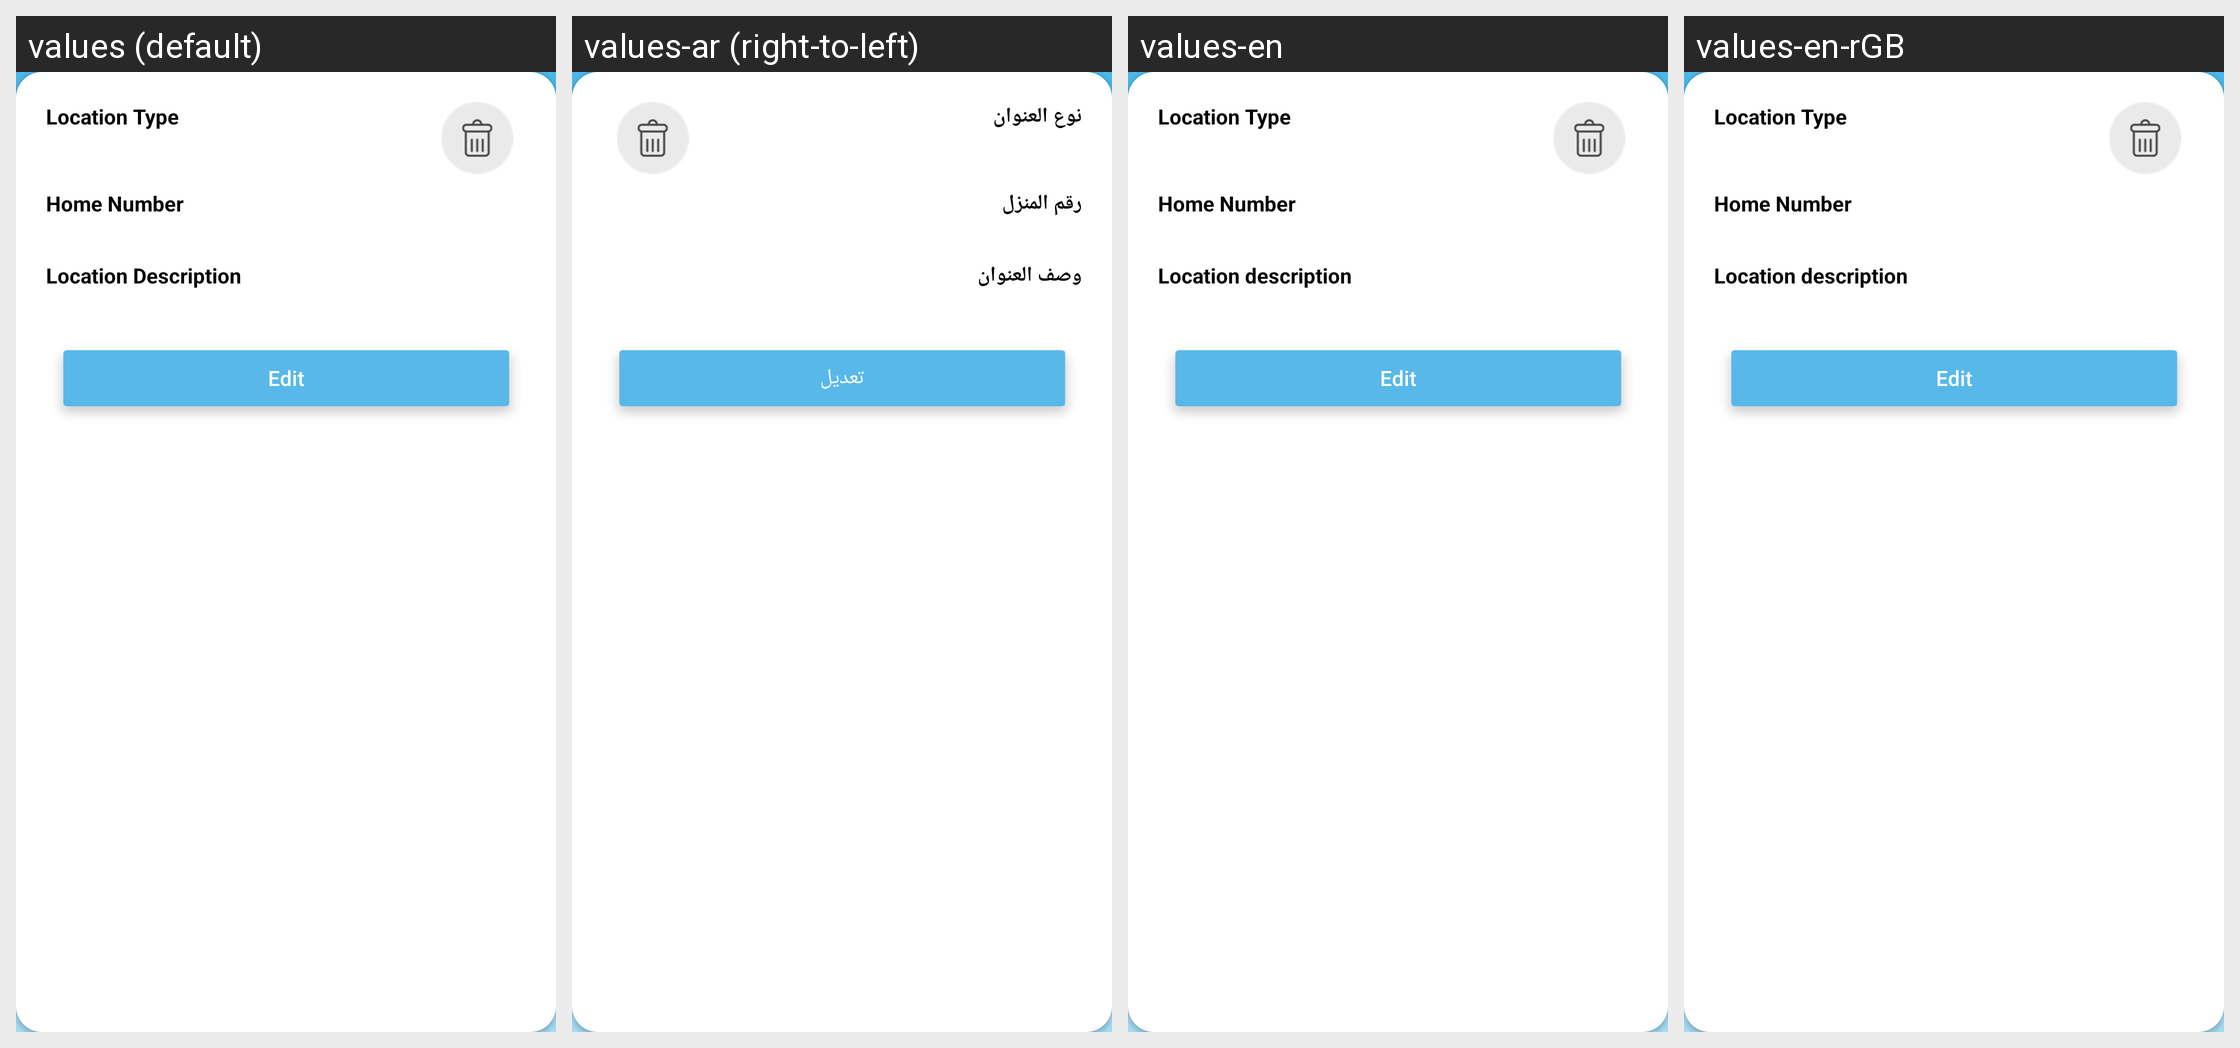

Locale-by-locale string values for the Android screen shown in this grid:
Android screen res/layout/custom_dialog.xml rendered under 4 locales, left to right: values (default), values-ar (right-to-left), values-en, values-en-rGB. Device: Nexus 5 (rendered at 1080×1920; each locale shown at half size, 540×960, under a caption strip naming it); theme AppTheme.Launcher.
Other locales in the repository, not shown: values-ar-rEG.
Strings drawn on this screen, with the default value and each locale's value (text and hints the layout hard-codes, and strings that could not be matched under every locale, appear in the picture but are not listed):

locationtype
  values: Location Type
  values-ar: نوع العنوان
  values-en: Location Type
  values-en-rGB: Location Type

HomeNo
  values: Home Number
  values-ar: رقم المنزل
  values-en: Home Number
  values-en-rGB: Home Number

Edit
  values: Edit
  values-ar: تعديل
  values-en: Edit
  values-en-rGB: Edit
